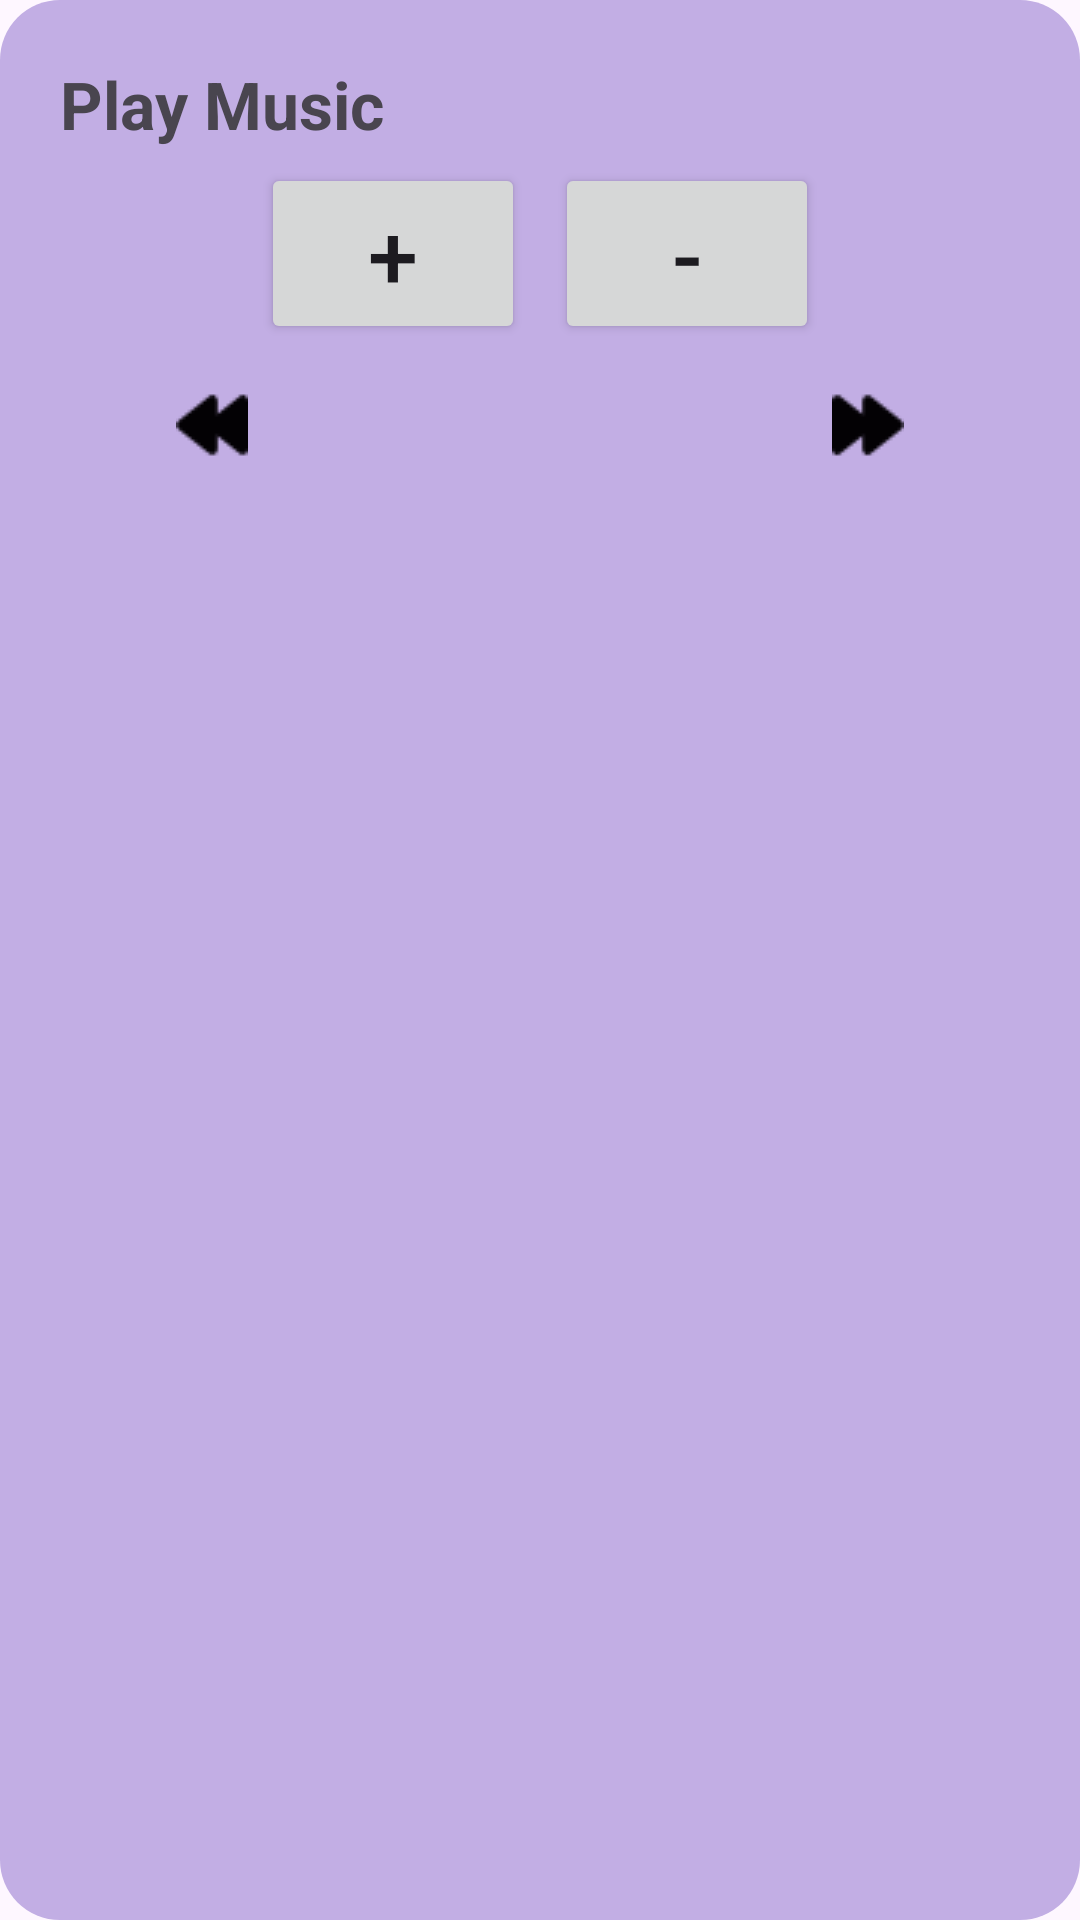

Android layout source for this screen:
<!-- AndroidManifest.xml: application theme Theme.Example_MVVM_Service -->
<!-- res/layout/layout_notify.xml -->
<?xml version="1.0" encoding="utf-8"?>
<LinearLayout xmlns:android="http://schemas.android.com/apk/res/android"
    android:layout_width="match_parent"
    android:layout_height="180dp"
    android:background="@drawable/bg_notify"
    android:orientation="vertical">

    <LinearLayout
        android:layout_width="match_parent"
        android:layout_height="wrap_content">

        <TextView
            android:layout_width="wrap_content"
            android:layout_height="wrap_content"
            android:layout_marginStart="20dp"
            android:layout_marginTop="20dp"
            android:text="Play Music"
            android:textSize="22sp"
            android:textStyle="bold" />

        <TextView
            android:id="@+id/tvNameSong"
            android:layout_width="wrap_content"
            android:layout_marginStart="20dp"
            android:layout_height="wrap_content"
            android:layout_marginTop="20dp"
            android:textSize="22sp"
            android:textStyle="bold" />
    </LinearLayout>

    <LinearLayout
        android:layout_width="wrap_content"
        android:layout_height="wrap_content"
        android:layout_gravity="center">

        <Button
            android:id="@+id/btnIncreaseVolume"
            android:layout_width="wrap_content"
            android:layout_height="wrap_content"
            android:layout_gravity="center"
            android:layout_margin="5dp"
            android:text="+"
            android:textSize="30sp" />

        <Button
            android:id="@+id/btnDecreaseVolume"
            android:layout_width="wrap_content"
            android:layout_height="wrap_content"
            android:layout_gravity="center"
            android:layout_margin="5dp"
            android:text="-"
            android:textSize="30sp" />
    </LinearLayout>

    <LinearLayout
        android:id="@+id/layoutButton"
        android:layout_width="match_parent"
        android:layout_height="wrap_content"
        android:orientation="horizontal"
        android:padding="10dp">

        <ImageButton
            android:id="@+id/btnBack"
            android:layout_width="wrap_content"
            android:layout_height="wrap_content"
            android:layout_weight="1"
            android:background="#00FBFBFB"
            android:src="@drawable/back" />

        <ImageButton
            android:id="@+id/btn_Play"
            android:layout_width="wrap_content"
            android:layout_height="wrap_content"
            android:layout_weight="1"
            android:background="#00FBFBFB"
            android:src="@drawable/play" />

        <ImageButton
            android:id="@+id/btnNext"
            android:layout_width="wrap_content"
            android:layout_height="wrap_content"
            android:layout_weight="1"
            android:background="#00FBFBFB"
            android:src="@drawable/next" />
    </LinearLayout>
</LinearLayout>
<!-- resources referenced by this layout -->
<resources>
  <!-- drawable back: png bitmap (drawable, 548 bytes) -->
  <!-- drawable bg_notify (drawable) -->
  <?xml version="1.0" encoding="utf-8"?>
  <selector xmlns:android="http://schemas.android.com/apk/res/android">
  <item>
      <shape android:shape="rectangle">
          <corners android:radius="20dp"/>"
          <solid android:color="#C2AEE4"/>
      </shape>
  </item>
  </selector>
  <!-- drawable next: png bitmap (drawable, 528 bytes) -->
  <style name="Theme.Example_MVVM_Service" parent="Base.Theme.Example_MVVM_Service" />
  <style name="Base.Theme.Example_MVVM_Service" parent="Theme.Material3.DayNight.NoActionBar">
          
          
      </style>
</resources>
